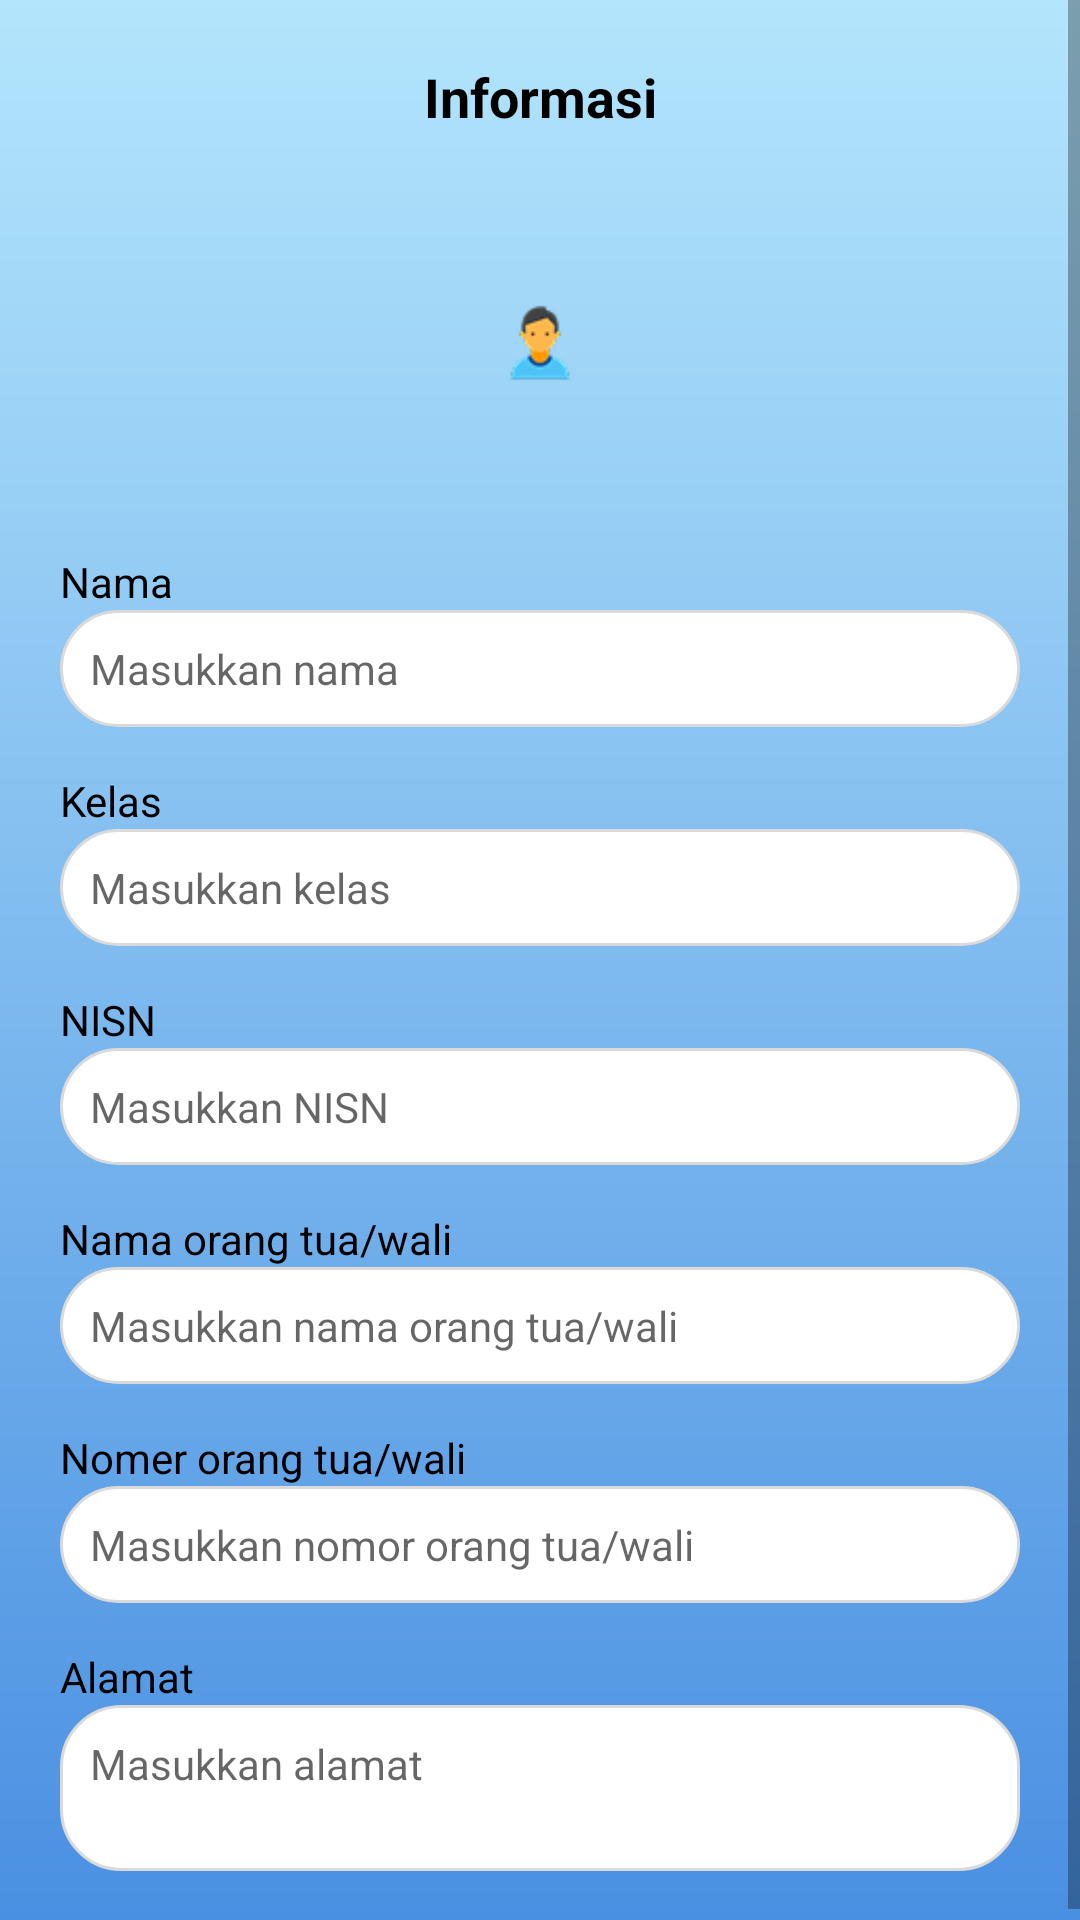

This screen was rendered from an Android layout file. Write that file and the resources it references.
<!-- AndroidManifest.xml: application theme Theme.MyPertiwiKab -->
<!-- res/layout/halamaninformasi.xml -->
<?xml version="1.0" encoding="utf-8"?>
<ScrollView xmlns:android="http://schemas.android.com/apk/res/android"
    xmlns:app="http://schemas.android.com/apk/res-auto"
    android:layout_width="match_parent"
    android:layout_height="match_parent"
    android:background="@drawable/bg_gradient"
    android:fillViewport="true">

    <LinearLayout
        android:layout_width="match_parent"
        android:layout_height="wrap_content"
        android:orientation="vertical"
        android:padding="20dp">

        
        <LinearLayout
            android:layout_width="match_parent"
            android:layout_height="wrap_content"
            android:orientation="horizontal"
            android:gravity="center_vertical">

            <ImageView
                android:id="@+id/btnBackInfo"
                android:layout_width="24dp"
                android:layout_height="24dp"
                android:src="@drawable/ic_arrow_back"
                app:tint="#000000" />

            <TextView
                android:layout_width="match_parent"
                android:layout_height="wrap_content"
                android:text="Informasi"
                android:textColor="#000000"
                android:textStyle="bold"
                android:textSize="18sp"
                android:gravity="center"
                android:layout_marginEnd="24dp" />
        </LinearLayout>

        
        <ImageView
            android:layout_width="100dp"
            android:layout_height="100dp"
            android:layout_marginTop="20dp"
            android:layout_gravity="center"
            android:src="@drawable/ic_person"
            android:background="@drawable/bg_circle_white"
            android:padding="15dp" />

        
        <TextView
            android:layout_width="wrap_content"
            android:layout_height="wrap_content"
            android:text="Nama"
            android:textSize="14sp"
            android:layout_marginTop="20dp"
            android:textColor="#000000" />

        <EditText
            android:id="@+id/editNama"
            android:layout_width="match_parent"
            android:layout_height="wrap_content"
            android:background="@drawable/bg_edittext"
            android:padding="10dp"
            android:hint="Masukkan nama"
            android:textSize="14sp" />

        
        <TextView
            android:layout_width="wrap_content"
            android:layout_height="wrap_content"
            android:text="Kelas"
            android:textSize="14sp"
            android:layout_marginTop="15dp"
            android:textColor="#000000" />

        <EditText
            android:id="@+id/editKelas"
            android:layout_width="match_parent"
            android:layout_height="wrap_content"
            android:background="@drawable/bg_edittext"
            android:padding="10dp"
            android:hint="Masukkan kelas"
            android:textSize="14sp" />

        
        <TextView
            android:layout_width="wrap_content"
            android:layout_height="wrap_content"
            android:text="NISN"
            android:textSize="14sp"
            android:layout_marginTop="15dp"
            android:textColor="#000000" />

        <EditText
            android:id="@+id/editNISN"
            android:layout_width="match_parent"
            android:layout_height="wrap_content"
            android:background="@drawable/bg_edittext"
            android:padding="10dp"
            android:hint="Masukkan NISN"
            android:inputType="number"
            android:textSize="14sp" />

        
        <TextView
            android:layout_width="wrap_content"
            android:layout_height="wrap_content"
            android:text="Nama orang tua/wali"
            android:textSize="14sp"
            android:layout_marginTop="15dp"
            android:textColor="#000000" />

        <EditText
            android:id="@+id/editOrtu"
            android:layout_width="match_parent"
            android:layout_height="wrap_content"
            android:background="@drawable/bg_edittext"
            android:padding="10dp"
            android:hint="Masukkan nama orang tua/wali"
            android:textSize="14sp" />

        
        <TextView
            android:layout_width="wrap_content"
            android:layout_height="wrap_content"
            android:text="Nomer orang tua/wali"
            android:textSize="14sp"
            android:layout_marginTop="15dp"
            android:textColor="#000000" />

        <EditText
            android:id="@+id/editNomorOrtu"
            android:layout_width="match_parent"
            android:layout_height="wrap_content"
            android:background="@drawable/bg_edittext"
            android:padding="10dp"
            android:hint="Masukkan nomor orang tua/wali"
            android:inputType="phone"
            android:textSize="14sp" />

        
        <TextView
            android:layout_width="wrap_content"
            android:layout_height="wrap_content"
            android:text="Alamat"
            android:textSize="14sp"
            android:layout_marginTop="15dp"
            android:textColor="#000000" />

        <EditText
            android:id="@+id/editAlamat"
            android:layout_width="match_parent"
            android:layout_height="wrap_content"
            android:background="@drawable/bg_edittext"
            android:padding="10dp"
            android:hint="Masukkan alamat"
            android:textSize="14sp"
            android:lines="2"
            android:gravity="top" />
    </LinearLayout>
</ScrollView>
<!-- resources referenced by this layout -->
<resources>
  <!-- drawable bg_edittext (drawable) -->
  <?xml version="1.0" encoding="utf-8"?>
  <shape xmlns:android="http://schemas.android.com/apk/res/android"
      android:shape="rectangle">
  
      
      <solid android:color="#FFFFFF" />
  
      
      <corners android:radius="20dp" />
  
      
      <padding
          android:left="10dp"
          android:top="8dp"
          android:right="10dp"
          android:bottom="8dp" />
  
      
      <stroke
          android:width="1dp"
          android:color="#DADADA" />
  </shape>
  <!-- drawable bg_gradient (drawable) -->
  <?xml version="1.0" encoding="utf-8"?>
  <shape xmlns:android="http://schemas.android.com/apk/res/android"
      android:shape="rectangle">
  
      <gradient
          android:angle="90"
          android:startColor="#4A90E2"
          android:endColor="#B3E5FC"
          android:type="linear" />
  
  </shape>
  <!-- drawable ic_person: png bitmap (drawable, 2009 bytes) -->
  <style name="Theme.MyPertiwiKab" parent="Theme.MaterialComponents.DayNight.NoActionBar">
          
          <item name="colorPrimary">@color/purple_500</item>
          <item name="colorPrimaryVariant">@color/purple_700</item>
          <item name="colorOnPrimary">@color/white</item>
          
          <item name="colorSecondary">@color/teal_200</item>
          <item name="colorSecondaryVariant">@color/teal_700</item>
          <item name="colorOnSecondary">@color/black</item>
          
          <item name="android:statusBarColor">?attr/colorPrimaryVariant</item>
  
          
      </style>
  <color name="purple_500">#FFFFFF</color>
  <color name="purple_700">#1976D2</color>
  <color name="white">#FFFFFFFF</color>
  <color name="teal_200">#FF03DAC5</color>
  <color name="teal_700">#FF018786</color>
  <color name="black">#FF000000</color>
</resources>
